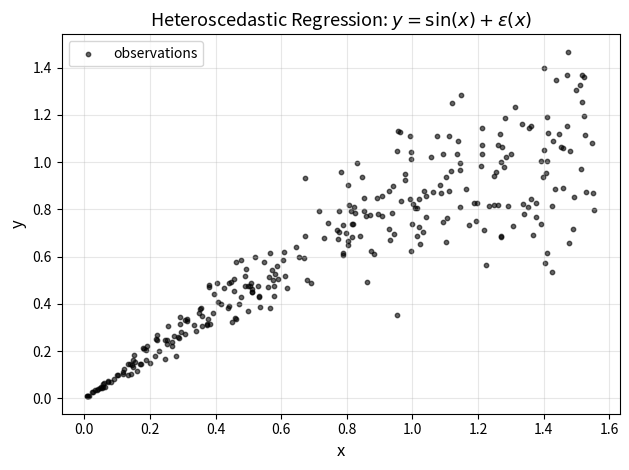

The matplotlib source for this figure: (Note: this script raises an exception after producing the figure.)
import numpy as np
import matplotlib.pyplot as plt

np.random.seed(42)


def generate_data(n=300):
    X = np.random.uniform(0,np.pi/2, size=n)
    noise = np.random.normal(0, 0.1 * 1.5 * np.abs(X))
    Y = np.sin(X) + noise

    return X.reshape(-1, 1), Y


X, Y = generate_data()

plt.figure()
plt.grid(alpha=0.3)
plt.scatter(X, Y, color="black", s=10, alpha=0.6, label="observations")
plt.xlabel("x", fontsize=12)
plt.ylabel("y", fontsize=12)
plt.title(r"Heteroscedastic Regression: $y = \sin (x) + \epsilon (x)$", fontsize=13)
plt.legend(frameon=True)
plt.tight_layout()
plt.savefig("Comparison_Plots/dataset.pdf", format='pdf', dpi=600)
plt.show()
